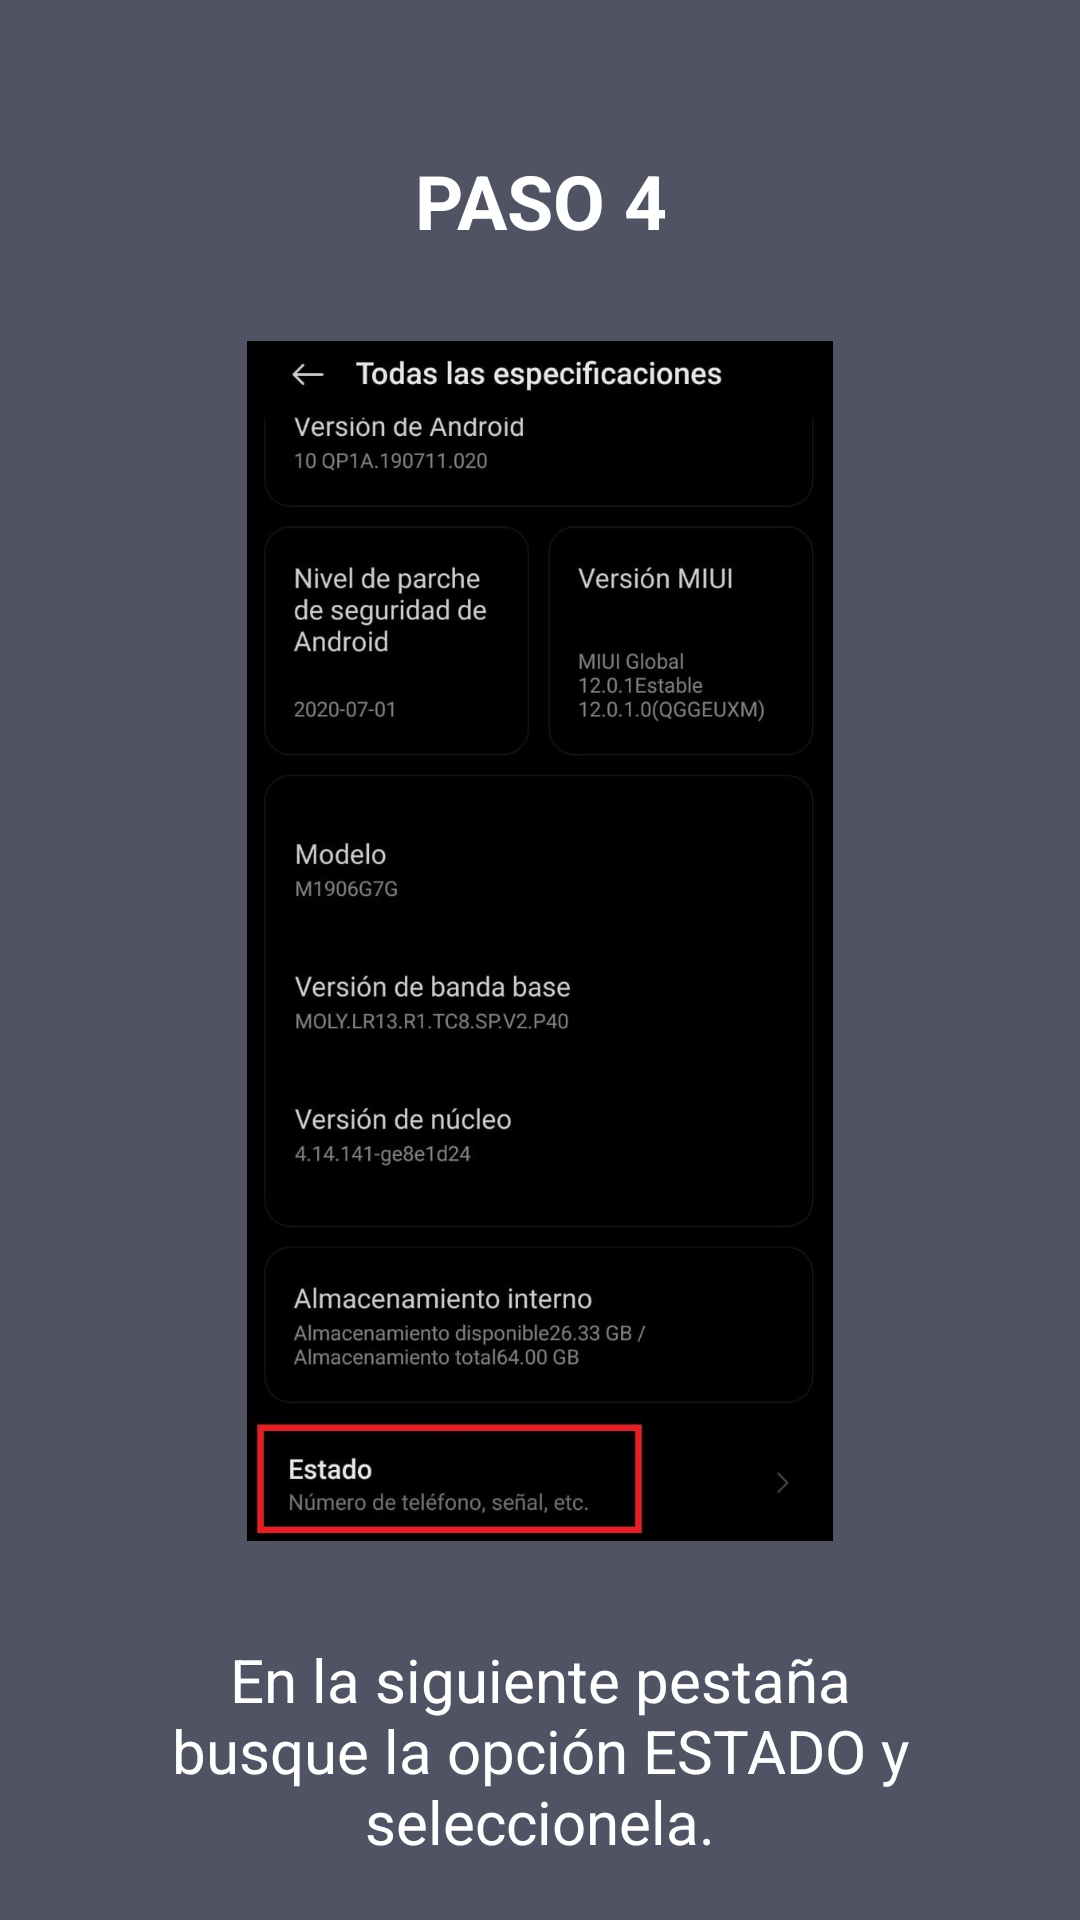

Here is an Android app screen rendered from its layout file. Give the layout XML and the strings, colors and styles it references.
<!-- AndroidManifest.xml: application theme AppTheme -->
<!-- res/layout/fragment_instruccion_ayuda_xiaomi3.xml -->
<?xml version="1.0" encoding="utf-8"?>
<FrameLayout xmlns:android="http://schemas.android.com/apk/res/android"
    xmlns:tools="http://schemas.android.com/tools"
    android:layout_width="match_parent"
    android:layout_height="match_parent"
    tools:context="app.fernando.covidrastreo.fragmentsXiaomi.InstruccionAyudaFragmentXiaomi3"
    android:background="#505363">

    <LinearLayout
        android:layout_width="match_parent"
        android:layout_height="match_parent"
        android:orientation="vertical">
        <TextView
            android:layout_width="match_parent"
            android:layout_height="wrap_content"
            android:text="PASO 4"
            android:textColor="#fff"
            android:textSize="25sp"
            android:textStyle="bold"
            android:gravity="center"
            android:layout_marginTop="50dp" />

        <ImageView
            android:layout_width="250dp"
            android:layout_height="400dp"
            android:layout_marginTop="30dp"
            android:layout_gravity="center"
            android:src="@drawable/xiaomi_todas_especificaciones" />

        <TextView
            android:layout_width="match_parent"
            android:layout_height="120dp"
            android:text="@string/texto_instruccion_3_motorola"
            android:layout_marginRight="50dp"
            android:layout_marginLeft="50dp"
            android:layout_marginTop="10dp"
            android:gravity="center"
            android:textColor="#fff"
            android:textSize="20sp"/>

    </LinearLayout>

</FrameLayout>
<!-- resources referenced by this layout -->
<resources>
  <!-- drawable xiaomi_todas_especificaciones: jpeg bitmap (drawable, 134710 bytes) -->
  <string name="texto_instruccion_3_motorola">En la siguiente pestaña busque la opción ESTADO y seleccionela.</string>
  <style name="AppTheme" parent="Theme.AppCompat.Light.NoActionBar">
          
          <item name="colorPrimary">@color/colorPrimary</item>
          <item name="colorPrimaryDark">@android:color/black</item>
          <item name="colorAccent">@color/colorAccent</item>
      </style>
  <color name="colorPrimary">#008577</color>
  <color name="colorAccent">#D81B60</color>
</resources>
